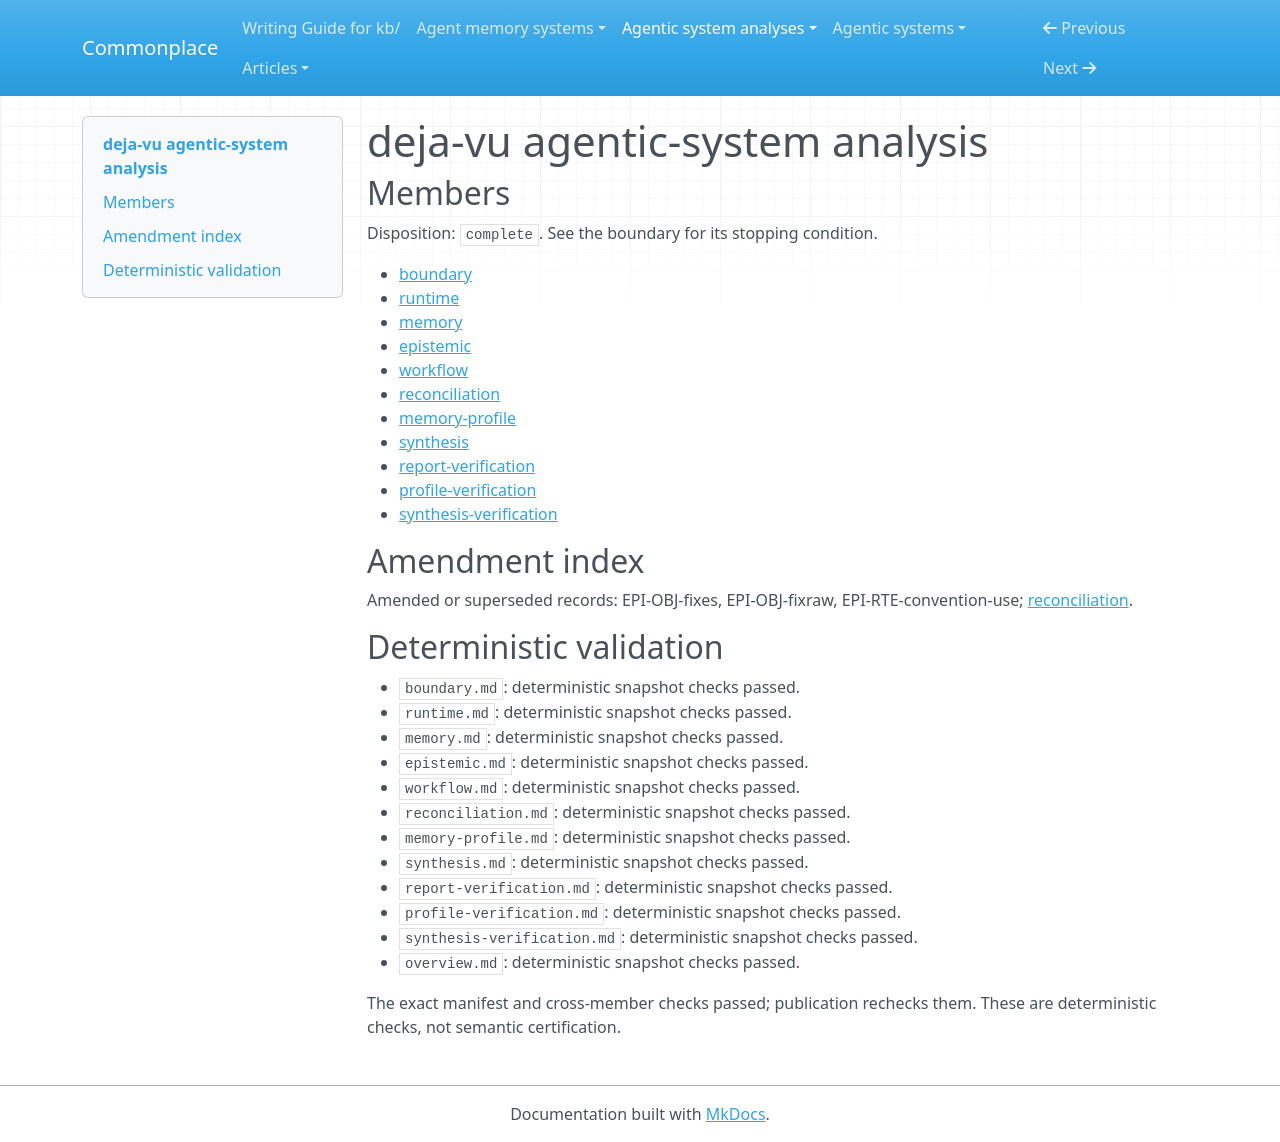

repository: zby/commonplace · page: agentic-system-analyses/retained/deja-vu/overview/index.html · generator: mkdocs

---
type: agentic-system-analyses/types/agentic-system-analysis-overview.md
description: deja-vu turns coding-agent history into queried recall, event-selected
  context and trace-derived suggestions; host compliance, successful repair and improved
  capacity remain unobserved.
run-id: AAS-2026-10-14-deja-vu-22137d4d39a5-01
result-disposition: complete
target-class: memory/knowledge/context-engineering system
boundary-kind: whole-system
reviewed-boundary: 4c08fb26ad8a8b8e656a120f06ca4175a7078148
analysis-cutoff: '2026-10-14'
evidence-tier: code-grounded
system: deja-vu
run-date: '2026-10-14'
inputs-commit: 59c29bc261fafe00caf2313d4b986aa4ba3ef4de
---

# deja-vu agentic-system analysis

## Members

Disposition: `complete`. See the boundary for its stopping condition.

- [boundary](./boundary.md)
- [runtime](./runtime.md)
- [memory](./memory.md)
- [epistemic](./epistemic.md)
- [workflow](./workflow.md)
- [reconciliation](./reconciliation.md)
- [memory-profile](./memory-profile.md)
- [synthesis](./synthesis.md)
- [report-verification](./report-verification.md)
- [profile-verification](./profile-verification.md)
- [synthesis-verification](./synthesis-verification.md)

## Amendment index

Amended or superseded records: EPI-OBJ-fixes, EPI-OBJ-fixraw, EPI-RTE-convention-use; [reconciliation](reconciliation.md).

## Deterministic validation

- `boundary.md`: deterministic snapshot checks passed.
- `runtime.md`: deterministic snapshot checks passed.
- `memory.md`: deterministic snapshot checks passed.
- `epistemic.md`: deterministic snapshot checks passed.
- `workflow.md`: deterministic snapshot checks passed.
- `reconciliation.md`: deterministic snapshot checks passed.
- `memory-profile.md`: deterministic snapshot checks passed.
- `synthesis.md`: deterministic snapshot checks passed.
- `report-verification.md`: deterministic snapshot checks passed.
- `profile-verification.md`: deterministic snapshot checks passed.
- `synthesis-verification.md`: deterministic snapshot checks passed.
- `overview.md`: deterministic snapshot checks passed.

The exact manifest and cross-member checks passed; publication rechecks them. These are deterministic checks, not semantic certification.
